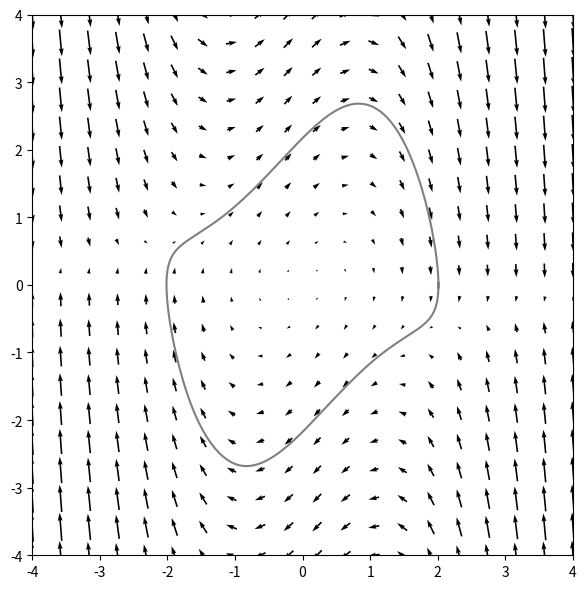

Here is the Python script that generated this plot: (Note: this script raises an exception after producing the figure.)
import numpy as np
import matplotlib.pyplot as plt
from matplotlib.animation import FuncAnimation
from scipy.integrate import solve_ivp


'''
Simulate a `Van der Pol oscillator`.

Reference:
    https://en.wikipedia.org/wiki/Van_der_Pol_oscillator#Two-dimensional_form
'''

mu = 1
omega = 1
def calc_f(t, x):
    x_dot = np.array([x[1], mu * (1 - x[0]**2) * x[1] - omega**2 * x[0]])
    #l = np.linalg.norm(x_dot, axis=0)
    #x_dot = x_dot / l * np.log1p(l)
    return x_dot


def calc_phi(t, x):
    return np.arctan2(x[1], x[0])

# plot the flow in log-scale
axlim = 4
num_cells = 20
temp = np.linspace(-axlim, axlim, num_cells)
X = np.stack(np.meshgrid(temp, temp), axis=0)
F = calc_f(None, X)
V = np.linalg.norm(F, axis=0).reshape([1, num_cells, num_cells])
F = F / V * np.log1p(V)

fig1 = plt.figure(1, figsize=(6, 6))
ax = fig1.add_subplot(1, 1, 1)
ax.quiver(X[0, ...], X[1, ...], F[0, ...], F[1, ...], pivot='mid')

ax.axis('scaled')
ax.axis([-axlim, axlim, -axlim, axlim])

fig1.tight_layout()

# approximate the limit cycle (steady-state trajectory)
dt = 0.02
t_eval = np.arange(0, 1000, dt)

event = calc_phi
event.terminal = False
event.direction = -1
sol = solve_ivp(calc_f, t_eval[[0, -1]], [2, 0], t_eval=t_eval, events=event)
t_event = sol.t_events[0]
last_cycle = (t_eval >= t_event[-2] - dt) & (t_eval <= t_event[-1] + dt)
x_ss = sol.y[:, last_cycle]
t_ss = t_eval[last_cycle]

ax.plot(x_ss[0, :], x_ss[1, :], color=np.ones(3) * 0.5)


# solve the ODE given `num_sim` initial conditions
t_eval = np.arange(0, 20, dt)
num_sim = 20
x = np.empty([2, t_eval.size, num_sim])
for k in range(num_sim):
    x0 = (2 * np.random.rand(2) - 1) * axlim
    #x0 = np.random.randn(2)
    x[..., k] = solve_ivp(calc_f, t_eval[[0, -1]], x0, t_eval=t_eval).y


# animation
lines, dots = [], []
colors = ['C{:d}'.format(i) for i in range(10)]
for k in range(num_sim):
    clr = colors[k % len(colors)]
    lines.append(ax.plot([], [], lw=4, color=clr)[0])
    dots.append(ax.plot([], [], '.', ms=16, color=clr)[0])


def update(i):
    print(t_eval[i])
    i1, i2 = max(0, i - int(0.1 / dt)), i + 1

    for k in range(num_sim):
        lines[k].set_xdata(x[0, i1:i2, k])
        lines[k].set_ydata(x[1, i1:i2, k])

        dots[k].set_xdata(x[0, i, k])
        dots[k].set_ydata(x[1, i, k])

    return lines + dots


if 1:
    ani = FuncAnimation(fig1, update,
        frames=t_eval.size, interval=dt * 1000, blit=True)

if 0:
    dpi = int(1080 / min(fig1.get_size_inches()))
    ani.save('Van der Pol oscillator.mp4', dpi=dpi, fps=1 / dt, bitrate=4096)

plt.show()
